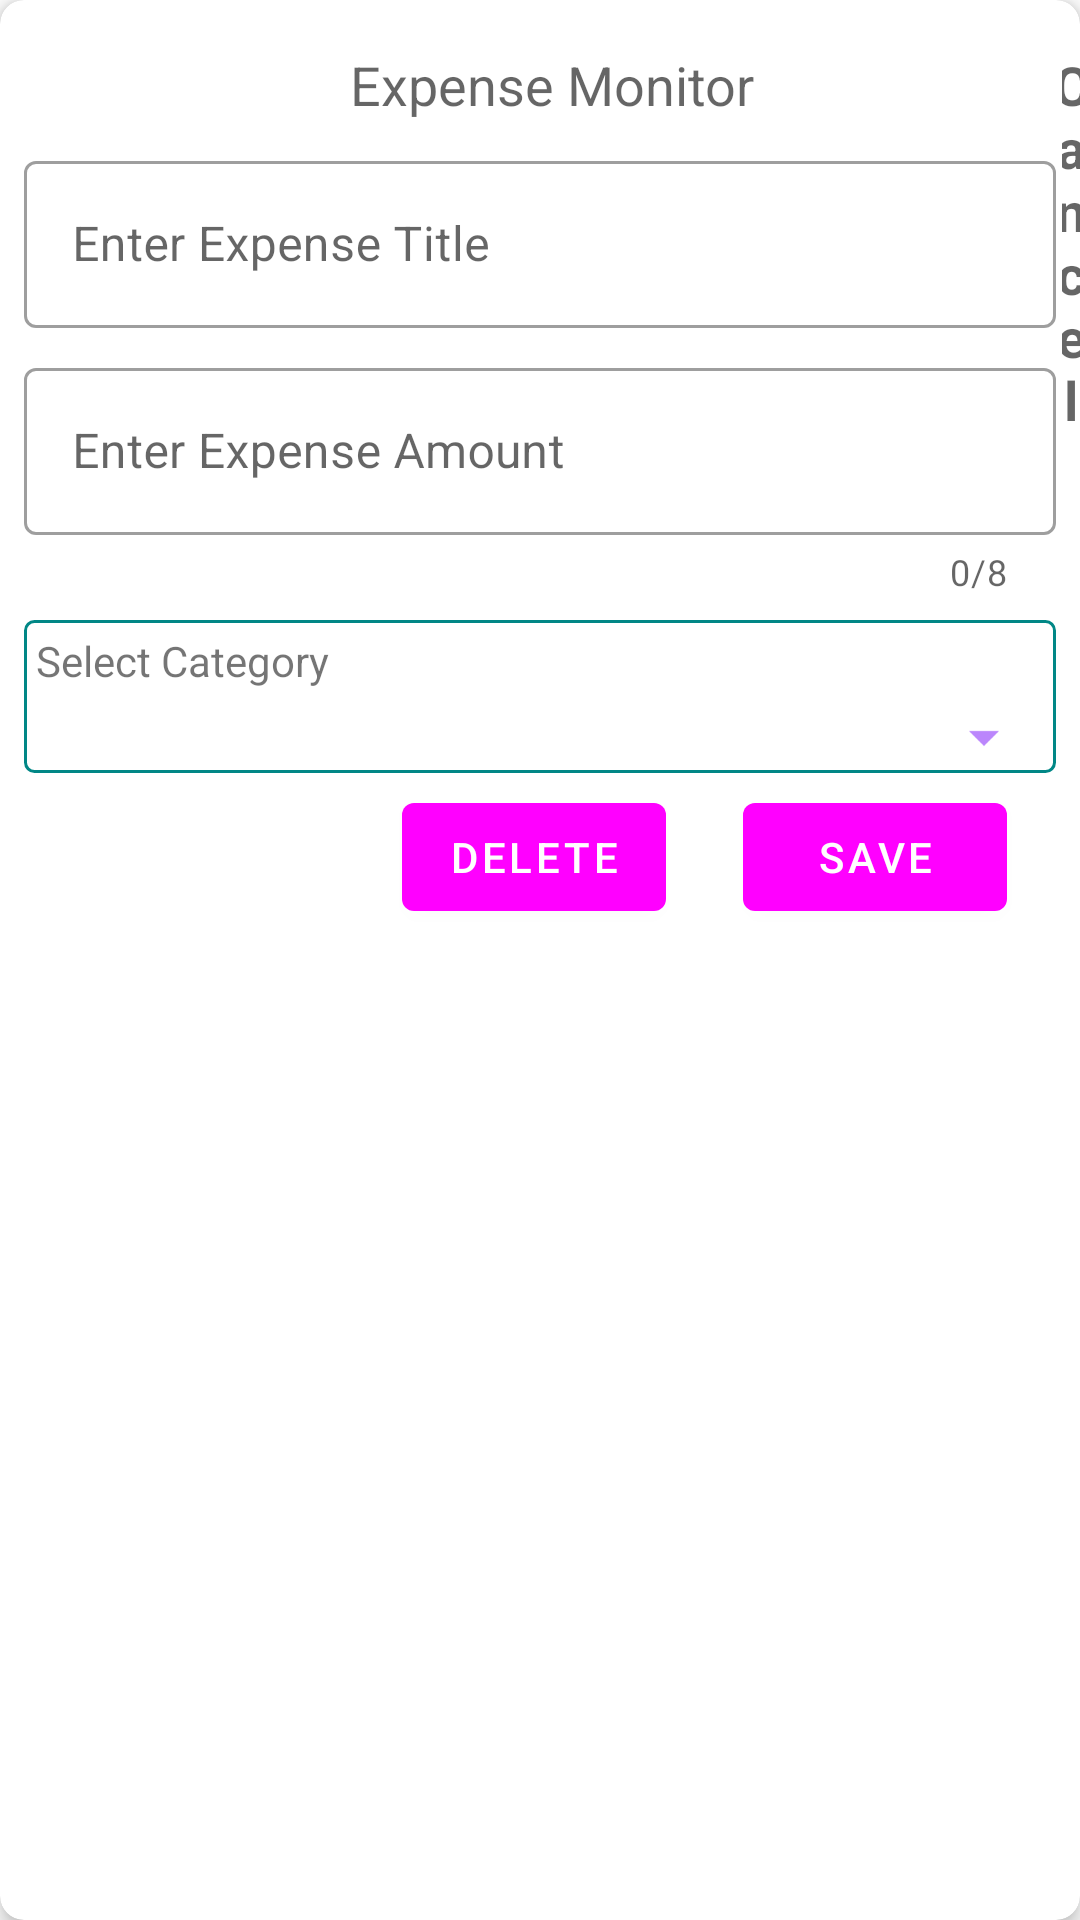

Android layout source for this screen:
<!-- AndroidManifest.xml: application theme Theme.ExpenseMonitor -->
<!-- res/layout/add_update_expense_bottom_sheet.xml -->
<?xml version="1.0" encoding="utf-8"?>
<androidx.cardview.widget.CardView xmlns:android="http://schemas.android.com/apk/res/android"
    xmlns:app="http://schemas.android.com/apk/res-auto"
    xmlns:tools="http://schemas.android.com/tools"
    android:layout_width="match_parent"
    android:layout_height="wrap_content"
    android:layout_margin="16dp"
    android:padding="8dp"
    app:cardCornerRadius="8dp"
    app:cardElevation="4dp"
    app:layout_behavior="android.support.design.widget.BottomSheetBehavior">

    <androidx.constraintlayout.widget.ConstraintLayout
        android:layout_width="match_parent"
        android:layout_height="match_parent">

        <TextView
            android:id="@+id/textView"
            android:layout_width="match_parent"
            android:layout_height="wrap_content"
            android:layout_marginStart="8dp"
            android:layout_marginTop="16dp"
            android:text="@string/app_name"
            android:textAlignment="center"
            android:textAppearance="@style/TextAppearance.AppCompat.Medium"
            app:layout_constraintStart_toStartOf="parent"
            app:layout_constraintTop_toTopOf="parent" />

        <TextView
            android:id="@+id/tv_cancel"
            android:layout_width="0dp"
            android:layout_height="wrap_content"
            android:layout_marginStart="346dp"
            android:layout_marginTop="16dp"
            android:text="@string/cancel"
            android:textAlignment="center"
            android:textAppearance="@style/TextAppearance.AppCompat.Medium"
            android:textStyle="bold"
            app:layout_constraintEnd_toEndOf="parent"
            app:layout_constraintStart_toStartOf="@+id/textView"
            app:layout_constraintTop_toTopOf="parent" />

        <com.google.android.material.textfield.TextInputLayout
            android:id="@+id/et_expense_title"
            style="@style/Widget.MaterialComponents.TextInputLayout.OutlinedBox"
            android:layout_width="match_parent"
            android:layout_height="wrap_content"
            android:layout_margin="8dp"
            android:layout_marginStart="16dp"
            android:layout_marginEnd="16dp"
            android:hint="@string/enter_expense_title"
            app:layout_constraintEnd_toEndOf="parent"
            app:layout_constraintStart_toStartOf="parent"
            app:layout_constraintTop_toBottomOf="@+id/textView">

            <com.google.android.material.textfield.TextInputEditText
                android:layout_width="match_parent"
                android:layout_height="match_parent"
                android:inputType="textCapSentences" />
        </com.google.android.material.textfield.TextInputLayout>


        <com.google.android.material.textfield.TextInputLayout
            android:id="@+id/et_expense_amount"
            style="@style/Widget.MaterialComponents.TextInputLayout.OutlinedBox"
            android:layout_width="match_parent"
            android:layout_height="wrap_content"
            android:layout_margin="8dp"
            android:layout_marginStart="16dp"
            android:layout_marginEnd="16dp"
            android:hint="@string/enter_expense_amount"
            app:counterEnabled="true"
            app:counterMaxLength="8"
            app:layout_constraintEnd_toEndOf="parent"
            app:layout_constraintStart_toStartOf="parent"
            app:layout_constraintTop_toBottomOf="@+id/et_expense_title">

            <com.google.android.material.textfield.TextInputEditText
                android:layout_width="match_parent"
                android:layout_height="match_parent"
                android:inputType="number" />
        </com.google.android.material.textfield.TextInputLayout>

        <LinearLayout
            android:id="@+id/ll"
            android:layout_width="match_parent"
            android:layout_height="wrap_content"
            android:layout_margin="8dp"
            android:background="@drawable/trl_radius"
            android:orientation="vertical"
            app:layout_constraintEnd_toEndOf="parent"
            app:layout_constraintStart_toStartOf="parent"
            app:layout_constraintTop_toBottomOf="@+id/et_expense_amount">

            <TextView
                android:layout_width="wrap_content"
                android:layout_height="wrap_content"
                android:padding="4dp"
                android:text="@string/category" />

            <Spinner
                android:id="@+id/spinner_cat"
                style="@style/Widget.MaterialComponents.TextInputLayout.OutlinedBox"
                android:layout_width="match_parent"
                android:layout_height="wrap_content"
                android:backgroundTint="@color/purple_200"
                android:overlapAnchor="false"
                android:padding="4dp"
                android:spinnerMode="dropdown"
                tools:listitem="@layout/dropdown_textview" />
        </LinearLayout>

        <Button
            android:id="@+id/btn_save_expense"
            android:layout_width="wrap_content"
            android:layout_height="wrap_content"
            android:layout_marginTop="4dp"
            android:padding="4dp"
            android:text="@string/save"
            app:layout_constraintEnd_toEndOf="parent"
            app:layout_constraintHorizontal_bias="0.91"
            app:layout_constraintStart_toStartOf="parent"
            app:layout_constraintTop_toBottomOf="@+id/ll" />

        <Button
            android:id="@+id/btn_delete_expense"
            android:layout_width="wrap_content"
            android:layout_height="wrap_content"
            android:layout_marginTop="4dp"
            android:padding="4dp"
            android:text="@string/delete"
            app:layout_constraintEnd_toStartOf="@+id/btn_save_expense"
            app:layout_constraintHorizontal_bias="0.84"
            app:layout_constraintStart_toStartOf="parent"
            app:layout_constraintTop_toBottomOf="@+id/ll" />
    </androidx.constraintlayout.widget.ConstraintLayout>
</androidx.cardview.widget.CardView>
<!-- res/layout/dropdown_textview.xml (included above) -->
<?xml version="1.0" encoding="utf-8"?>
<TextView xmlns:android="http://schemas.android.com/apk/res/android"
    xmlns:tools="http://schemas.android.com/tools"
    android:id="@+id/tvItem"
    style="?attr/spinnerDropDownItemStyle"
    android:layout_width="match_parent"
    android:layout_height="?attr/dropdownListPreferredItemHeight"
    android:ellipsize="marquee"
    android:scrollHorizontally="true"
    android:singleLine="true"
    tools:targetApi="lollipop" />
<!-- resources referenced by this layout -->
<resources>
  <color name="purple_200">#FFBB86FC</color>
  <!-- drawable trl_radius (drawable) -->
  <shape xmlns:android="http://schemas.android.com/apk/res/android">
      <solid android:color="#00ffffff" />
      <stroke
          android:width="1dip"
          android:color="@color/teal_700" />
      <corners android:radius="3dip" />
      <padding
          android:bottom="0dip"
          android:left="0dip"
          android:right="0dip"
          android:top="0dip" />
  </shape>
  <string name="app_name">Expense Monitor</string>
  <string name="cancel">Cancel</string>
  <string name="category">Select Category</string>
  <string name="delete">Delete</string>
  <string name="enter_expense_amount">Enter Expense Amount</string>
  <string name="enter_expense_title">Enter Expense Title</string>
  <string name="save">Save</string>
  <style name="Theme.ExpenseMonitor" parent="Theme.MaterialComponents.DayNight.DarkActionBar">
          
          <item name="colorPrimary">@color/green</item>
          <item name="colorPrimaryVariant">@color/red</item>
          <item name="colorOnPrimary">@color/white</item>
          
          <item name="colorSecondary">@color/teal_200</item>
          <item name="colorSecondaryVariant">@color/teal_700</item>
          <item name="colorOnSecondary">@color/black</item>
          
          <item name="android:statusBarColor" tools:targetApi="l">?attr/colorPrimary</item>
          
      </style>
  <color name="teal_700">#FF018786</color>
  <color name="green">#228C22</color>
  <color name="red">#FF0000</color>
  <color name="white">#FFFFFFFF</color>
  <color name="teal_200">#FF03DAC5</color>
  <color name="black">#FF000000</color>
</resources>
